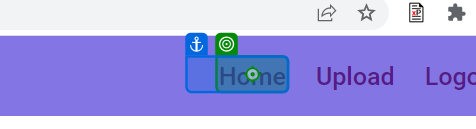
Task: Blank Template
Workflow: docsunkown

Step 1: click on the element in window 'File Storage' (chrome.exe)
